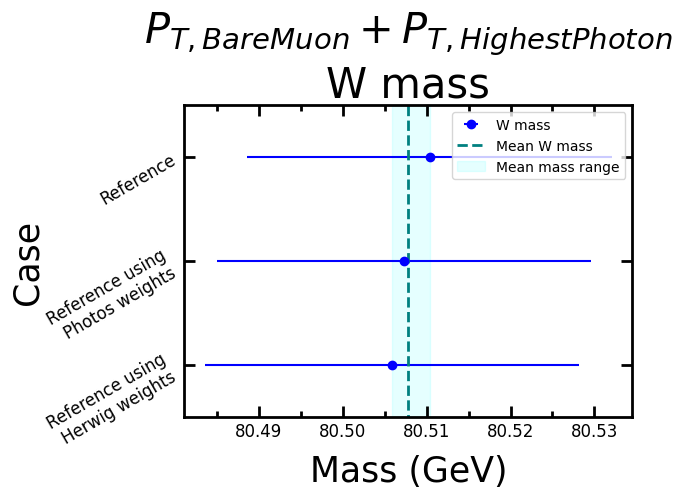

This figure's Python source:
import matplotlib.pyplot as plt
import matplotlib.ticker as plticker
from matplotlib.ticker import MultipleLocator
import matplotlib.patches as mpatches
import numpy as np
import time

# Parameters order: [herwig, photos, born, reference]
bare_muon_pt_mass = [80.50583, 80.50734, 80.51036]
bare_muon_pt_err = [0.02229, 0.02229, 0.02173]
bare_muon_pt_chi = [8.858657814354698, 8.915012030742584, 10.953005993531724]

ttl_lbl, x_lbl, y_lbl = "$P_{T, Bare Muon}+P_{T, Highest Photon}$\nW mass", "Mass (GeV)", "Case"
plot_levels_lbl = ["Reference using\nHerwig weights", "Reference using\nPhotos weights", "Reference"]
plot_fl_nam = "Bare_Muon_1_photon_PT"
run_mode = "Summary"  # "Summary", "Report"

plt.rcParams["font.family"] = "Times New Roman"
ttl_fnt_size, x_lbl_fnt_size, y_lbl_fnt_size = 30, 25, 25
x_maj_tick_fnt_size, y_maj_tick_fnt_size = 12, 12
x_min_tick_fnt_size, y_min_tick_fnt_size = 5, 5
x_maj_tick_rot, y_maj_tick_rot = 0, 30
start_y_val, end_y_val, stepsize = 0, len(plot_levels_lbl), 1
if run_mode == "Summary":
    padding_arr = [0.8, 0.15, 0.25, 0.95, 0.2, 0.2]  # [top, bottom, left, right, hspace, wspace]
elif run_mode == "Report":
    padding_arr = [0.9, 0.15, 0.25, 0.95, 0.2, 0.2]  # [top, bottom, left, right, hspace, wspace]
x_lbl_shft, y_lbl_shft = 10, 0

# Calculate average mass and its uncertainty
avg_mass = np.average(bare_muon_pt_mass, weights=bare_muon_pt_err)
min_mass = np.amin(bare_muon_pt_mass)
max_mass = np.amax(bare_muon_pt_mass)
std_mass = np.std(bare_muon_pt_mass)

# Calculate maximum error
diff_min = avg_mass-min_mass
diff_max = max_mass-avg_mass

if diff_max > diff_min:
    uncert_mass = diff_max
else:
    uncert_mass = diff_min

rect_mean_left, rect_mean_bottom, rect_mean_width, rect_mean_height = (min_mass, start_y_val-1, max_mass-min_mass, end_y_val+1) # Mean mass range
rect_uncert_left, rect_uncert_bottom, rect_uncert_width, rect_uncert_height = (avg_mass-uncert_mass, start_y_val-1, 2*uncert_mass, end_y_val+1)  # Uncertainty range
range_rect_alpha, range_rect_color, range_rect_lbl = 0.1, '#00FFFF', 'Mean mass range'
range_uncert_rect_alpha, range_uncert_rect_color, range_uncert_rect_lbl = 0.1, '#FF0000', 'Mass Uncertainty'

black_color = (0/255, 0/255, 0/255)
major_x_tick_step_1 = 0.01
major_y_tick_step_2 = 1
minor_x_tick_step_2 = major_x_tick_step_1/2
minor_y_tick_step_2 = major_y_tick_step_2

spine_lines_width = 2
tick_width = spine_lines_width
maj_tick_lngth = 8
min_tick_lngth = maj_tick_lngth*0.5

print("Starting parameters")
# time.sleep(5)
# Final Plots
fig, ax = plt.subplots()
w_masses = plt.errorbar(bare_muon_pt_mass, range(len(bare_muon_pt_mass)), xerr=bare_muon_pt_err, c='blue', label="W mass", fmt='o')
print("Starting part with parameters")
# time.sleep(5)
# plt.margins(x=0, y=10)
# plt.xlabel("X-axis", labelpad=7)
labels = [item.get_text() for item in ax.get_yticklabels()]
for nth_tick in range(len(plot_levels_lbl)):
    labels[nth_tick+1] = plot_levels_lbl[nth_tick]
# ax.yaxis.set_ticks(np.arange(start_y_val, end_y_val, stepsize))
loc = plticker.MultipleLocator(base=1.0) # this locator puts ticks at regular intervals
ax.yaxis.set_major_locator(loc)
ax.set_yticklabels(labels)

print("Starting spine")
# time.sleep(5)
# Spine properties
ax.spines['top'].set_color(black_color)
ax.spines['right'].set_color(black_color)
ax.spines['bottom'].set_color(black_color)
ax.spines['left'].set_color(black_color)

# Set spine thickness
for axis in ['top','bottom','left','right']:
    ax.spines[axis].set_linewidth(spine_lines_width)

print("Starting MultipleLocator")
# time.sleep(5)
# Ticks per spine properties
ax.tick_params(top="on", bottom="on", right="on", left="on")
ax.yaxis.set_ticks_position('both')  # Show both top and bottom ticks
ax.xaxis.set_ticks_position('both')  # Show both right and left ticks
ax.yaxis.set_major_locator(MultipleLocator(major_y_tick_step_2))  # Set y_major size step
ax.xaxis.set_major_locator(MultipleLocator(major_x_tick_step_1))  # Set x_major size step
ax.yaxis.set_minor_locator(MultipleLocator(minor_y_tick_step_2))  # Set y_minor size step
ax.xaxis.set_minor_locator(MultipleLocator(minor_x_tick_step_2))  # Set x_minor size step

ax.tick_params(axis='x', which='major', labelsize=x_maj_tick_fnt_size, rotation=x_maj_tick_rot)
ax.tick_params(axis='y', which='major', labelsize=y_maj_tick_fnt_size, rotation=y_maj_tick_rot)

# Colour, length and thickness of major ticks
ax.tick_params(axis="x", direction="in", length=maj_tick_lngth, width=tick_width, color=black_color, labelsize=x_maj_tick_fnt_size, rotation=x_maj_tick_rot)  # For RGB colour: [(255, 0, 255)] -> [(1, 0, 1)]
ax.tick_params(axis="y", direction="in", length=maj_tick_lngth, width=tick_width, color=black_color, labelsize=y_maj_tick_fnt_size, rotation=y_maj_tick_rot)  # direction=... w.r.t. spine of plot area

# Colour, length and thickness of minor ticks
ax.tick_params(axis="x", which="minor", direction="in", length=min_tick_lngth, width=tick_width, labelsize=x_min_tick_fnt_size)  # For RGB colour: [(255, 0, 255)] -> [(1, 0, 1)]
ax.tick_params(axis="y", which="minor", direction="in", length=min_tick_lngth, width=tick_width, labelsize=y_min_tick_fnt_size)  # direction=... w.r.t. spine of plot area

# ax.xaxis.set_ticklabels([])  # Hide label of x axis
ax.xaxis.labelpad = x_lbl_shft
ax.yaxis.labelpad = y_lbl_shft

ax.set_ylim([start_y_val-0.5, end_y_val-0.5])
# ax.set_xlim([80, 81])  # Doing
fig.subplots_adjust(top=padding_arr[0], bottom=padding_arr[1], left=padding_arr[2], right=padding_arr[3], hspace=padding_arr[4], wspace=padding_arr[5])

# Draw rectangle to account for error and vertical line to account for mean of all values
# uncert_mean_rect=mpatches.Rectangle((rect_uncert_left,rect_uncert_bottom), rect_uncert_width, rect_uncert_height, alpha=range_uncert_rect_alpha, color=range_uncert_rect_color, label=range_uncert_rect_lbl)
# plt.gca().add_patch(uncert_mean_rect)

# Draw rectangle of uncertainty of W mass
uncert_rect=mpatches.Rectangle((rect_mean_left,rect_mean_bottom), rect_mean_width, rect_mean_height, alpha=range_rect_alpha, color=range_rect_color, label=range_rect_lbl)
plt.gca().add_patch(uncert_rect)

# Vertical mean line
mean_handle = plt.vlines(x=[avg_mass], ymin=[rect_mean_bottom], ymax=[rect_mean_height], colors='teal', ls='--', lw=2, label='Mean W mass')

plt.xlabel(x_lbl, fontsize=x_lbl_fnt_size)
plt.ylabel(y_lbl, fontsize=y_lbl_fnt_size)

if run_mode == "Summary":
    plt.title(ttl_lbl, fontsize=ttl_fnt_size)
    plt.legend(handles=[w_masses, mean_handle, uncert_rect])  # , uncert_mean_rect])
    out_chi_img_fl_nm = f'{plot_fl_nam}_summary.png'
elif run_mode == "Report":
    plt.title(" ", fontsize=ttl_fnt_size)
    out_chi_img_fl_nm = f'{plot_fl_nam}_report.png'
print("Starting to save")
# time.sleep(5)
plt.savefig(out_chi_img_fl_nm, dpi=300)
print("Done fitting chi-square values and saving plot")

# Save metadata as extra file to use for report
with(open(f"{plot_fl_nam}_metadata.txt", "w")) as fl:
    fl.write(f"{plot_fl_nam}_report.png and {plot_fl_nam}_summary.png\n")
    fl.write("Mean [GeV], uncertainty [GeV]\n")
    fl.write(f"{avg_mass}, {uncert_mass}\n")
